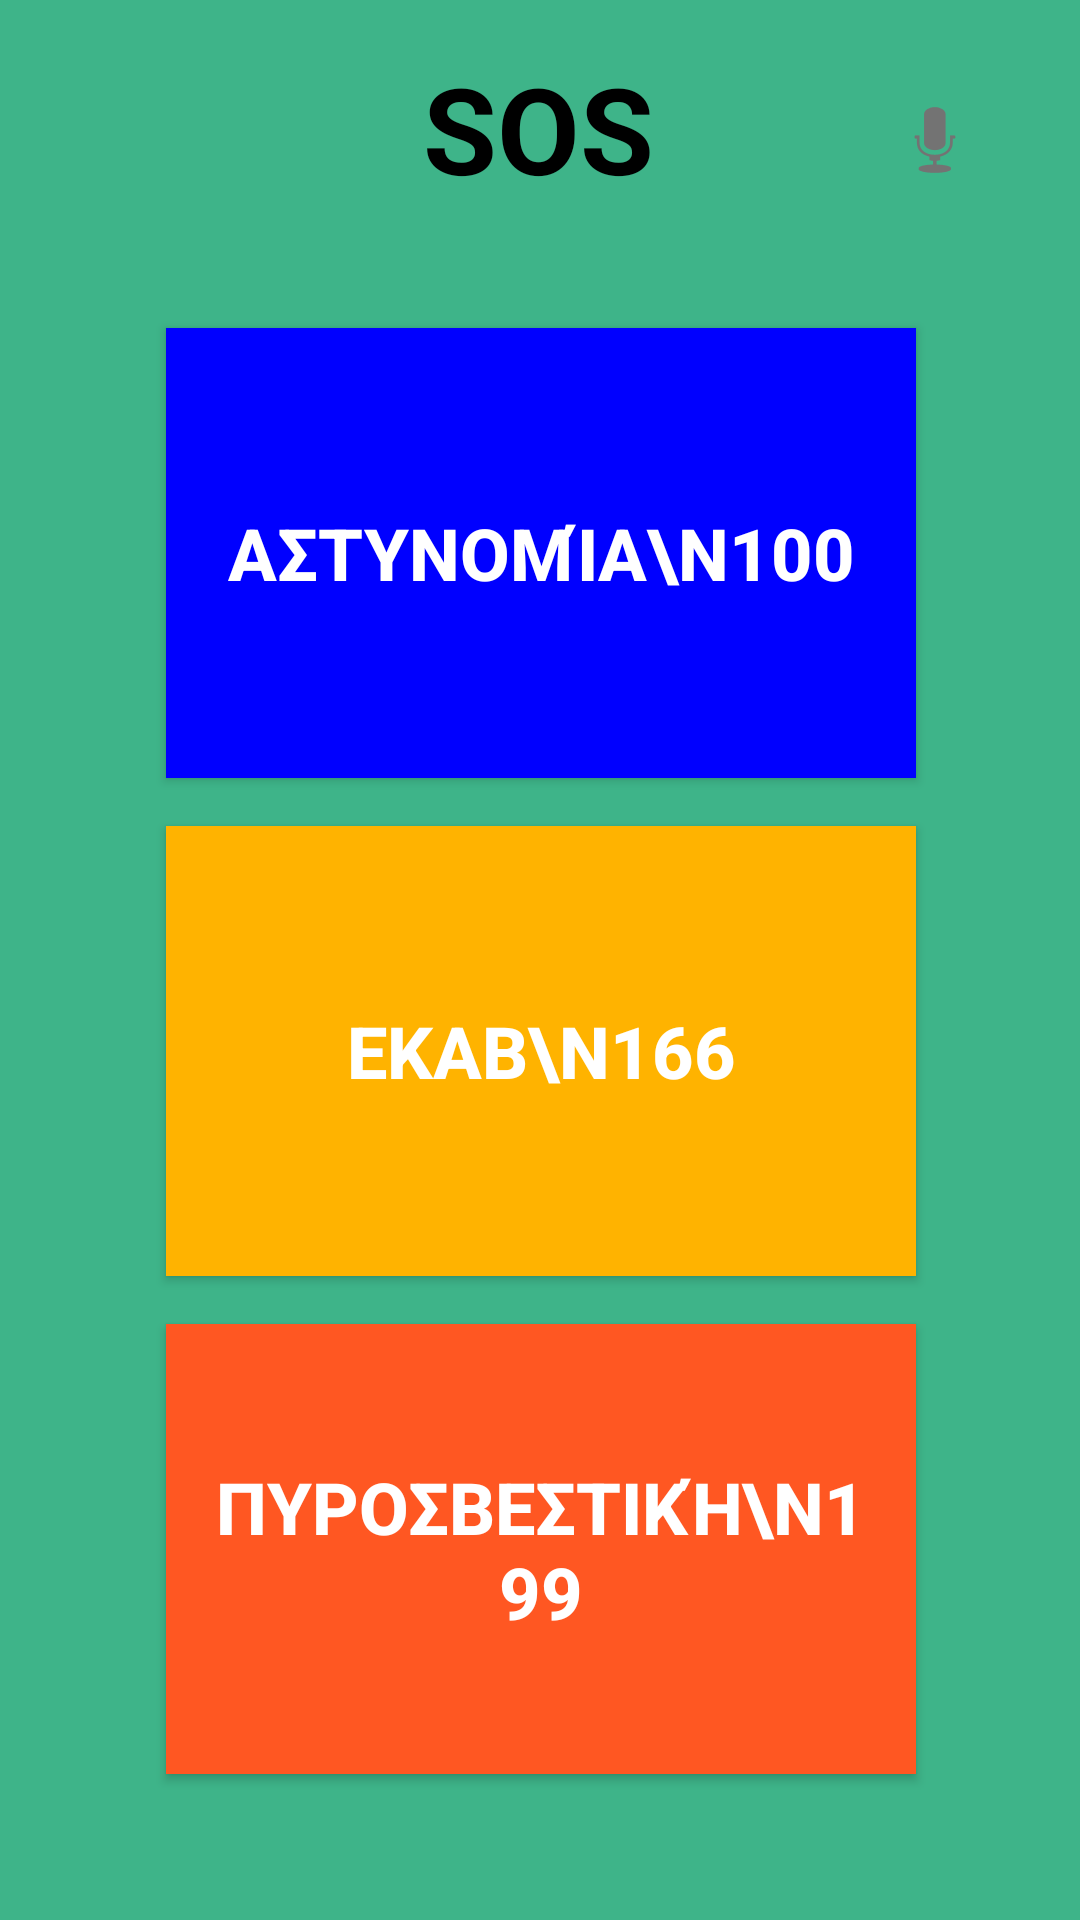

Android layout source for this screen:
<!-- AndroidManifest.xml: application theme Theme.HCI_App_2024 -->
<!-- res/layout/sos.xml -->
<?xml version="1.0" encoding="utf-8"?>
<androidx.constraintlayout.widget.ConstraintLayout xmlns:android="http://schemas.android.com/apk/res/android"
    xmlns:tools="http://schemas.android.com/tools"
    xmlns:app="http://schemas.android.com/apk/res-auto"
    android:layout_width="match_parent"
    android:layout_height="match_parent"
    android:background="#3eb489"
    tools:context=".SOSActivity">

    
    <TextView
        android:id="@+id/textView_sos"
        android:layout_width="wrap_content"
        android:layout_height="wrap_content"
        android:text="SOS"
        android:textColor="#000000"
        android:textSize="40sp"
        android:textStyle="bold"
        app:layout_constraintEnd_toEndOf="parent"
        app:layout_constraintHorizontal_bias="0.498"
        android:layout_marginTop="16dp"
        app:layout_constraintStart_toStartOf="parent"
        app:layout_constraintTop_toTopOf="parent" />

    
    <ImageButton
        android:id="@+id/button_microphone"
        android:layout_width="65dp"
        android:layout_height="61dp"
        android:layout_margin="16dp"
        android:background="@android:color/transparent"
        android:src="@android:drawable/ic_btn_speak_now"
        app:layout_constraintEnd_toEndOf="parent"
        app:layout_constraintTop_toTopOf="parent" />

    

    
    <Button
        android:id="@+id/button_police"
        android:layout_width="250dp"
        android:layout_height="150dp"
        android:layout_marginTop="40dp"
        android:background="#0000FF"
        android:padding="16dp"
        android:text="Αστυνομία\n100"
        android:textColor="#FFFFFF"
        android:textSize="24sp"
        android:textStyle="bold"
        app:backgroundTint="@null"
        app:layout_constraintEnd_toEndOf="parent"
        app:layout_constraintHorizontal_bias="0.503"
        app:layout_constraintStart_toStartOf="parent"
        app:layout_constraintTop_toBottomOf="@id/textView_sos" />

    <Button
        android:id="@+id/button_ambulance"
        android:layout_width="250dp"
        android:layout_height="150dp"
        android:background="#FFB300"
        app:backgroundTint="@null"
        android:padding="16dp"
        android:text="ΕΚΑΒ\n166"
        android:textColor="#FFFFFF"
        android:textSize="24sp"
        android:textStyle="bold"
        app:layout_constraintEnd_toEndOf="parent"
        app:layout_constraintHorizontal_bias="0.503"
        android:layout_marginTop="16dp"
        app:layout_constraintStart_toStartOf="parent"
        app:layout_constraintTop_toBottomOf="@id/button_police" />

    
    <Button
        android:id="@+id/button_fire_department"
        android:layout_width="250dp"
        android:layout_height="150dp"
        android:background="#FF5722"
        app:backgroundTint="@null"
        android:padding="16dp"
        android:text="Πυροσβεστική\n199"
        android:textColor="#FFFFFF"
        android:textSize="24sp"
        android:textStyle="bold"
        app:layout_constraintEnd_toEndOf="parent"
        app:layout_constraintHorizontal_bias="0.503"
        android:layout_marginTop="16dp"
        app:layout_constraintStart_toStartOf="parent"
        app:layout_constraintTop_toBottomOf="@id/button_ambulance" />
</androidx.constraintlayout.widget.ConstraintLayout>
<!-- resources referenced by this layout -->
<resources>
  <style name="Theme.HCI_App_2024" parent="Base.Theme.HCI_App_2024" />
  <style name="Base.Theme.HCI_App_2024" parent="Theme.Material3.DayNight.NoActionBar">
          
          
      </style>
</resources>
